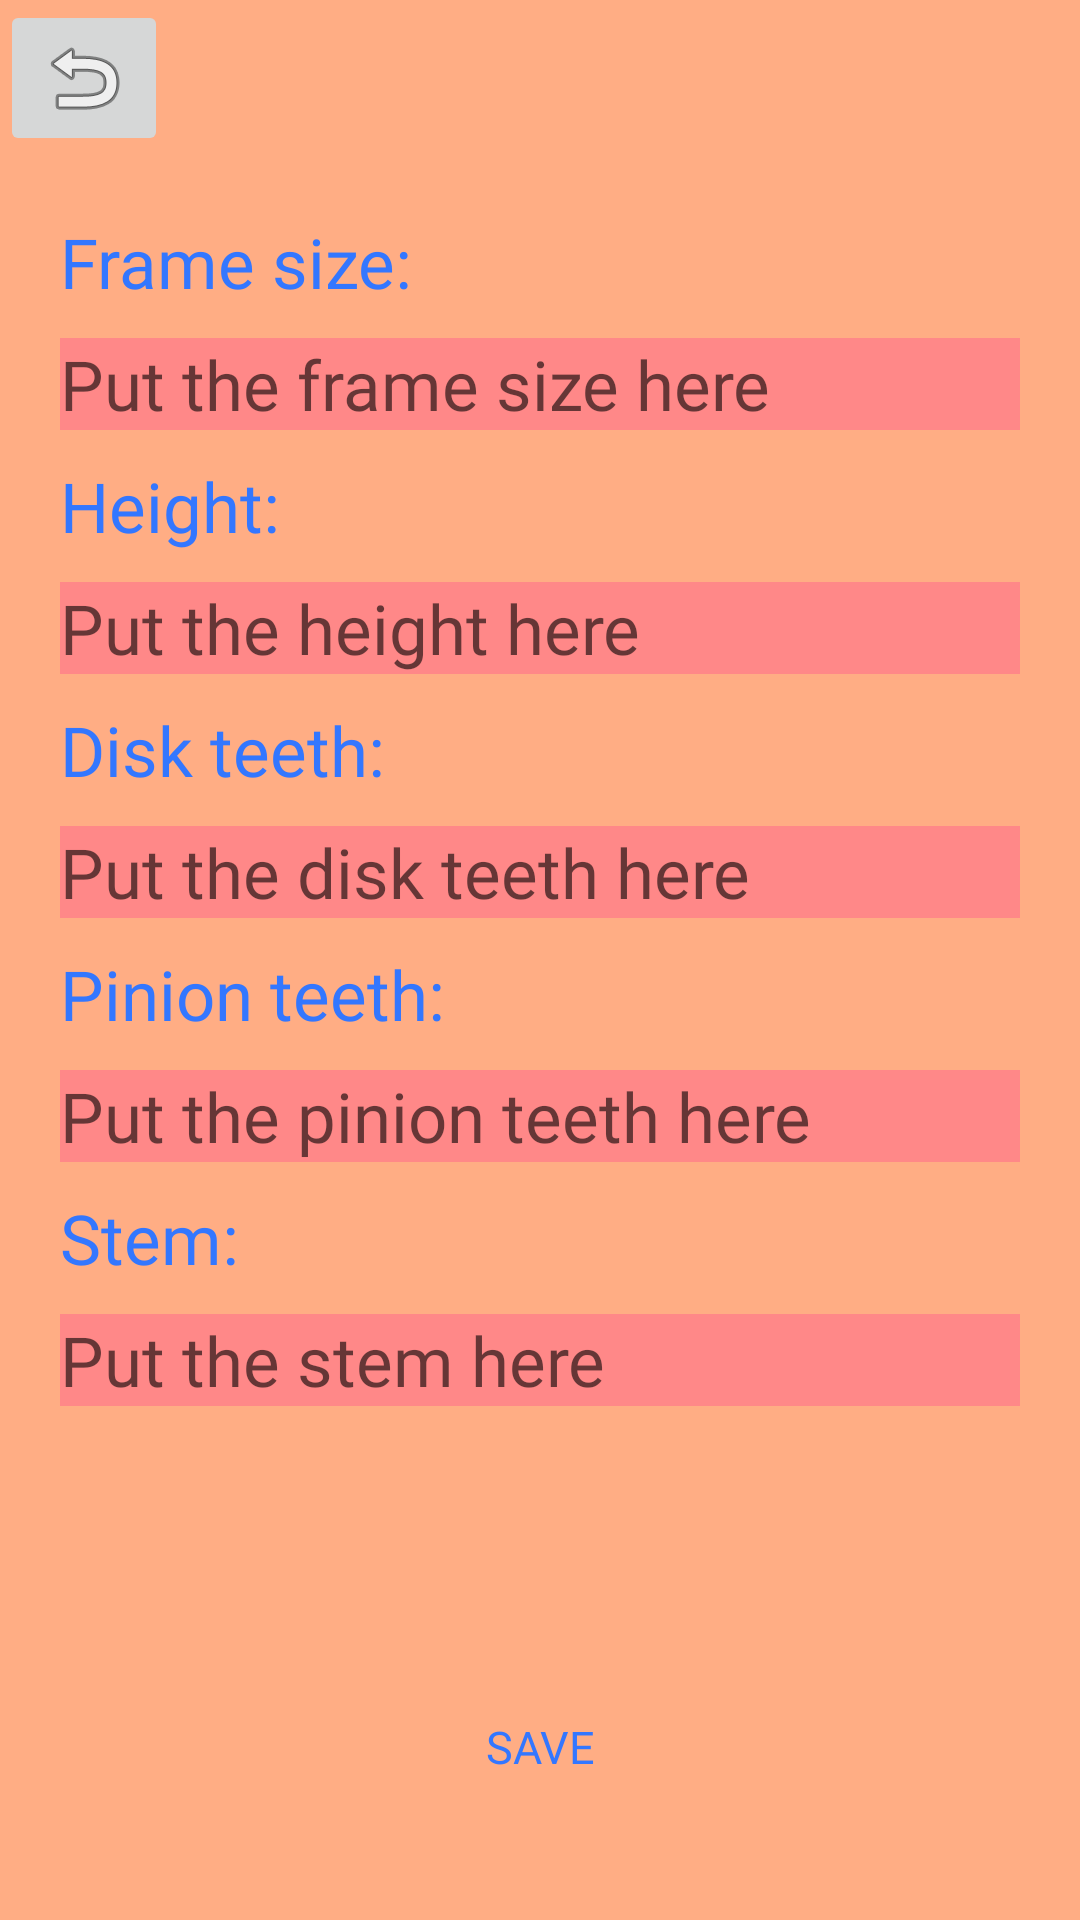

The Android layout XML behind this screen, and the referenced resources:
<!-- AndroidManifest.xml: application theme SplashTheme -->
<!-- res/layout/usersettings.xml -->
<?xml version="1.0" encoding="utf-8"?>
<LinearLayout xmlns:android="http://schemas.android.com/apk/res/android"
    xmlns:app="http://schemas.android.com/apk/res-auto"
    android:id="@+id/userSettingsLayout"
    android:layout_width="match_parent"
    android:layout_height="match_parent"
    android:background="@color/appMainColor"
    android:orientation="vertical"
    android:weightSum="20">

    <ImageButton
        android:id="@+id/backButtonUserSettingsPage"
        android:layout_width="wrap_content"
        android:layout_height="wrap_content"
        app:layout_constraintStart_toStartOf="parent"
        app:layout_constraintTop_toTopOf="parent"
        app:srcCompat="@android:drawable/ic_menu_revert"
        android:contentDescription="@string/back" />

    <ScrollView
        android:layout_width="match_parent"
        android:layout_height="wrap_content"
        android:layout_marginBottom="10dp"
        android:layout_weight="10"
        android:background="@color/appMainColor"
        android:padding="5dp"
        android:layout_margin="5dp"
        android:layout_marginVertical="10dp">

        <LinearLayout
            android:layout_width="match_parent"
            android:layout_height="wrap_content"
            android:orientation="vertical"
            android:padding="10dp">

            <TextView
                android:id="@+id/textView7"
                style="@style/BlackText"
                android:textSize="23sp"
                android:textColor="@color/textMainColor"
                android:fontFamily="@font/audiowide"
                android:layout_width="match_parent"
                android:layout_height="wrap_content"
                android:text="@string/frame" />

            <EditText
                android:id="@+id/editTextFrameSize"
                style="@style/BlackText"
                android:textSize="23sp"
                android:textColor="@color/textMainColor"
                android:fontFamily="@font/audiowide"
                android:layout_width="match_parent"
                android:layout_height="wrap_content"
                android:layout_marginTop="10dp"
                android:background="@color/rosauserColor"
                android:ems="10"
                android:hint="@string/bike_frame_hint"
                android:importantForAutofill="no"
                android:inputType="numberSigned" />

            <TextView
                android:id="@+id/textView2"
                style="@style/BlackText"
                android:textSize="23sp"
                android:textColor="@color/textMainColor"
                android:fontFamily="@font/audiowide"
                android:layout_width="match_parent"
                android:layout_height="wrap_content"
                android:layout_marginTop="10dp"
                android:text="@string/height" />

            <EditText
                android:id="@+id/editTextHeight"
                android:layout_width="match_parent"
                android:layout_height="wrap_content"
                android:layout_marginTop="10dp"
                style="@style/BlackText"
                android:textSize="23sp"
                android:textColor="@color/textMainColor"
                android:fontFamily="@font/audiowide"
                android:autofillHints="@string/height"
                android:background="@color/rosauserColor"
                android:ems="10"
                android:hint="@string/bike_height_hint"
                android:inputType="numberSigned"/>

            <TextView
                android:id="@+id/textView5"
                style="@style/BlackText"
                android:textSize="23sp"
                android:textColor="@color/textMainColor"
                android:fontFamily="@font/audiowide"
                android:layout_width="match_parent"
                android:layout_height="wrap_content"
                android:layout_marginTop="10dp"
                android:text="@string/disk"/>

            <EditText
                android:id="@+id/editTextDiskTeeth"
                style="@style/BlackText"
                android:textSize="23sp"
                android:textColor="@color/textMainColor"
                android:fontFamily="@font/audiowide"
                android:layout_width="match_parent"
                android:layout_height="wrap_content"
                android:layout_marginTop="10dp"
                android:autofillHints=""
                android:background="@color/rosauserColor"
                android:ems="10"
                android:hint="@string/bike_disk_hint"
                android:inputType="numberSigned" />

            <TextView
                android:id="@+id/textView4"
                android:layout_width="match_parent"
                android:layout_height="wrap_content"
                android:layout_marginTop="10dp"
                android:text="@string/pinion"
                style="@style/BlackText"
                android:textSize="23sp"
                android:textColor="@color/textMainColor"
                android:fontFamily="@font/audiowide" />

            <EditText
                android:id="@+id/editTextPinionTeeth"
                android:layout_width="match_parent"
                android:layout_height="wrap_content"
                android:layout_marginTop="10dp"
                android:background="@color/rosauserColor"
                android:ems="10"
                android:hint="@string/bike_pinion_hint"
                android:inputType="numberSigned"
                style="@style/BlackText"
                android:textSize="23sp"
                android:textColor="@color/textMainColor"
                android:fontFamily="@font/audiowide"
                android:autofillHints="@string/bike_pinion_hint" />

            <TextView
                android:id="@+id/textView3"
                android:layout_width="match_parent"
                android:layout_height="wrap_content"
                android:layout_marginTop="10dp"
                android:text="@string/potencia"
                style="@style/BlackText"
                android:textSize="23sp"
                android:textColor="@color/textMainColor"
                android:fontFamily="@font/audiowide" />

            <EditText
                android:id="@+id/editTextStem"
                android:layout_width="match_parent"
                android:layout_height="wrap_content"
                android:layout_marginTop="10dp"
                android:autofillHints="@string/potencia"
                android:background="@color/rosauserColor"
                android:ems="10"
                android:hint="@string/bike_potencia_hint"
                android:inputType="numberSigned"
                style="@style/BlackText"
                android:textSize="23sp"
                android:textColor="@color/textMainColor"
                android:fontFamily="@font/audiowide" />
        </LinearLayout>

    </ScrollView>

    <ImageButton
        android:id="@+id/saveButtonAccountSettings"
        android:layout_width="wrap_content"
        android:layout_height="wrap_content"
        android:layout_gravity="center"
        android:layout_marginTop="10dp"
        android:layout_marginBottom="10dp"
        android:layout_weight="11"
        android:adjustViewBounds="true"
        android:background="@color/appMainColor"
        android:contentDescription="@string/saveButton"
        android:padding="5dp"
        android:scaleType="fitCenter"
        app:srcCompat="@drawable/icon_button_save" />

    <TextView
        android:id="@+id/save_account_text"
        android:layout_width="wrap_content"
        android:layout_height="wrap_content"
        android:text="@string/save"
        android:fontFamily="@font/audiowide"
        android:textColor="@color/textMainColor"        
        android:layout_gravity="center"
        android:layout_marginBottom="50dp"
        android:adjustViewBounds="true"
        android:background="@color/appMainColor"
        android:contentDescription="@string/save"
        android:gravity="center_horizontal"
        android:scaleType="fitCenter"
        android:textAlignment="center"
        android:textSize="15sp"
        />


</LinearLayout>
<!-- resources referenced by this layout -->
<resources>
  <color name="appMainColor">#ffad84</color>
  <color name="rosauserColor">#ff88</color>
  <color name="textMainColor">#3377FF</color>
  <string name="back">Back</string>
  <string name="bike_disk_hint">Put the disk teeth here</string>
  <string name="bike_frame_hint">Put the frame size here</string>
  <string name="bike_height_hint">Put the height here</string>
  <string name="bike_pinion_hint">Put the pinion teeth here</string>
  <string name="bike_potencia_hint">Put the stem here</string>
  <string name="disk">Disk teeth:</string>
  <string name="frame">Frame size:</string>
  <string name="height">Height:</string>
  <string name="pinion">Pinion teeth:</string>
  <string name="potencia">Stem:</string>
  <string name="save">SAVE</string>
  <string name="saveButton">save Button</string>
  <style name="BlackText" parent="TextAppearance.AppCompat">
          <item name="android:textColor">#000000</item>
      </style>
  <style name="SplashTheme" parent="AppTheme">
          <item name="android:windowBackground">@drawable/splash_screen</item>
      </style>
  <style name="AppTheme" parent="Theme.AppCompat.Light.NoActionBar">
          
          <item name="colorPrimary">@color/colorPrimary</item>
          <item name="colorPrimaryDark">@color/colorPrimaryDark</item>
          <item name="colorAccent">@color/colorAccent</item>
      </style>
  <!-- drawable splash_screen (drawable) -->
  <?xml version="1.0" encoding="utf-8"?>
  <layer-list xmlns:android="http://schemas.android.com/apk/res/android"
      android:opacity="opaque"
      android:layout_height="match_parent"
      android:layout_width="match_parent">
      <item android:drawable="@color/appMainColor" />
      <item>
          <bitmap
              android:gravity="center"
              android:src="@drawable/icon_app_utrack"/>
      </item>
  </layer-list>
  <color name="colorPrimary">#008577</color>
  <color name="colorPrimaryDark">#00574B</color>
  <color name="colorAccent">#D81B60</color>
</resources>
